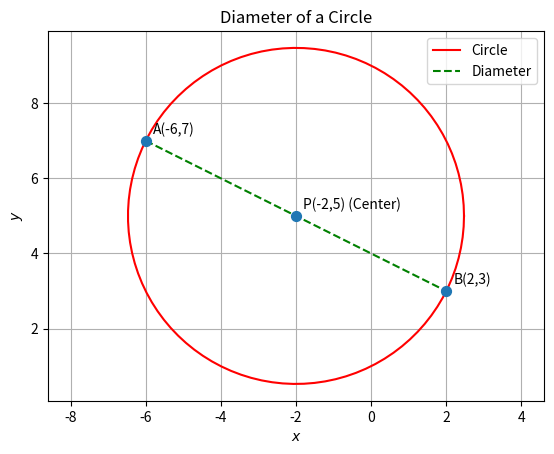

The matplotlib source for this figure:
import sys
import numpy as np
import numpy.linalg as LA
import matplotlib.pyplot as plt


def line_gen_num(A, B, num_points):
    
    A = A.flatten()
    B = B.flatten()
    t = np.linspace(0, 1, num_points)
    points = np.outer(A, (1-t)) + np.outer(B, t)
    return points


def circ_gen(center, radius, num_points=100):
   
    center = center.flatten()
    theta = np.linspace(0, 2*np.pi, num_points)
    x = center[0] + radius * np.cos(theta)
    y = center[1] + radius * np.sin(theta)
    return np.array([x, y])

# Given coordinates
B = np.array([2, 3]).reshape(-1, 1)  # One end of the diameter (let's call it B)
P = np.array([-2, 5]).reshape(-1, 1) # Center of the circle (let's call it P)

# Function to calculate the other end of the diameter
def func_other_end(center, one_end):
    return 2 * center - one_end

# Function to calculate the radius
def func_radius(center, point_on_circumference):
    return LA.norm(center - point_on_circumference)

# Calculate the other end of the diameter (A)
A = func_other_end(P, B).reshape(-1, 1)

# Calculate the radius of the circle
radius = func_radius(P, B)

print(f"The coordinates of the other end of the diameter are ({A[0,0]}, {A[1,0]})")

# Generate points for the diameter line
x_AB = line_gen_num(A, B, 20)

# Generate points for the circle
x_circ = circ_gen(P, radius)

# Plotting
plt.plot(x_circ[0,:], x_circ[1,:], "red", label="Circle")
plt.plot(x_AB[0,:], x_AB[1,:], "g--", label="Diameter")

# Plot the points
tri_coords = np.block([[A, B, P]])
plt.scatter(tri_coords[0,:], tri_coords[1,:], s=50, zorder=5)

# Add labels to the points
vert_labels = [f'A({A[0,0]:.0f},{A[1,0]:.0f})', f'B({B[0,0]:.0f},{B[1,0]:.0f})', f'P({P[0,0]:.0f},{P[1,0]:.0f}) (Center)']
for i , txt in enumerate(vert_labels):
    plt.annotate(txt, (tri_coords[0,i], tri_coords[1,i]), textcoords="offset points", xytext=(5,5), ha='left')

plt.xlabel('$x$')
plt.ylabel('$y$')
plt.legend(loc='best')
plt.grid()
plt.title("Diameter of a Circle")
plt.axis('equal') # Important to make the circle appear circular
plt.savefig("fig1.png")
plt.show()

print("Figure saved as fig1.png")
